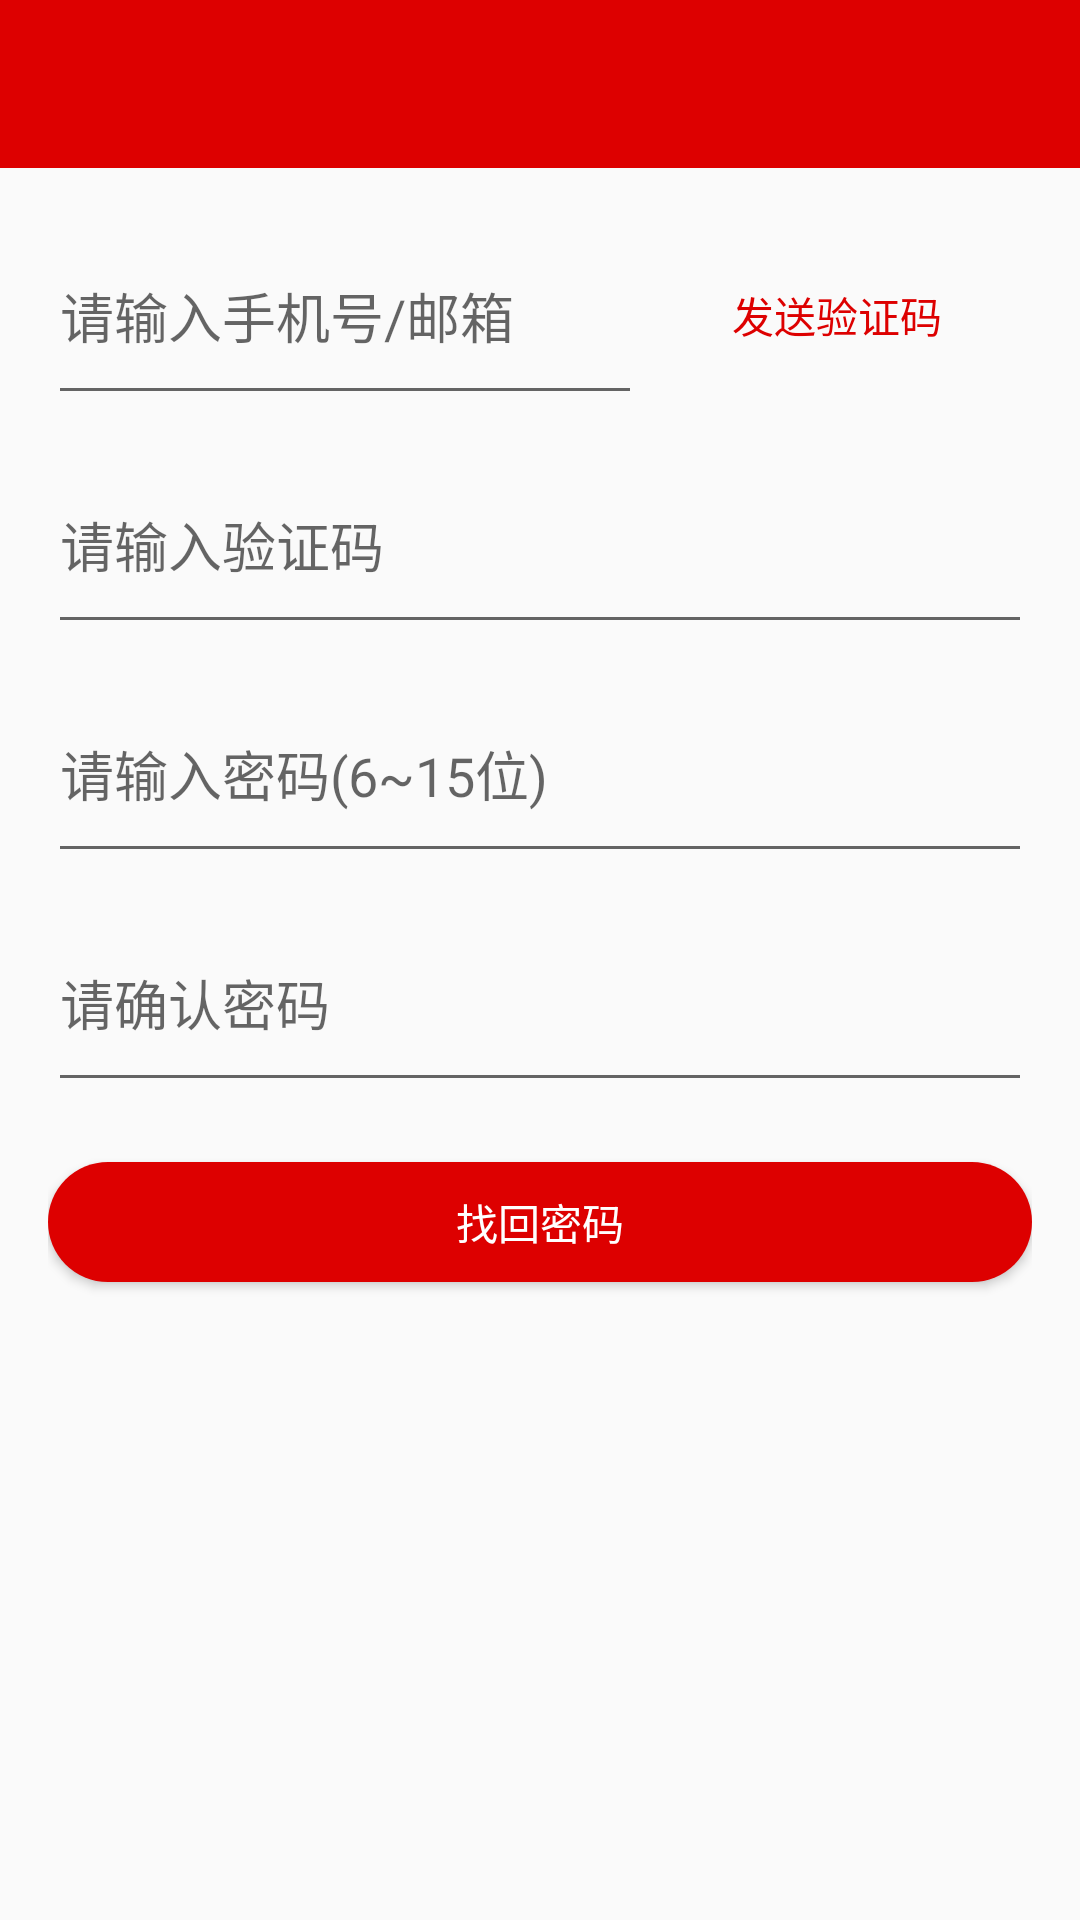

Produce the Android XML layout that renders to this screen, including the resource entries it uses.
<!-- AndroidManifest.xml: application theme AppTheme.NoActionBar -->
<!-- res/layout/activity_forget_password.xml -->
<?xml version="1.0" encoding="utf-8"?>
<androidx.coordinatorlayout.widget.CoordinatorLayout
    xmlns:android="http://schemas.android.com/apk/res/android"
    xmlns:tools="http://schemas.android.com/tools"
    android:layout_width="match_parent"
    android:layout_height="match_parent"
    xmlns:app="http://schemas.android.com/apk/res-auto"
    tools:context=".activity.ForgetPasswordActivity">

    
    <include layout="@layout/tool_bar" />

    
    <LinearLayout
        app:layout_behavior="@string/appbar_scrolling_view_behavior"
        android:layout_width="match_parent"
        android:layout_height="match_parent"
        android:padding="@dimen/activity_margin"
        android:orientation="vertical">

        
        <LinearLayout
            android:gravity="center_vertical"
            android:orientation="horizontal"
            android:layout_width="match_parent"
            android:layout_height="wrap_content">

            
            <EditText
                android:id="@+id/et_username"
                android:layout_marginTop="0dp"
                style="@style/EditText"
                android:layout_width="0dp"
                android:layout_weight="1"
                android:hint="@string/enter_username"
                android:inputType="textEmailAddress" />

            
            <Button
                android:id="@+id/bt_send_code"
                style="?android:attr/borderlessButtonStyle"
                android:text="@string/send_code"
                android:background="@color/transparent"
                android:layout_width="@dimen/button_width_large"
                android:layout_height="@dimen/button_height"
                android:textColor="@drawable/selector_button_color_primary_light_grey" />

        </LinearLayout>

        
        <EditText
            android:id="@+id/et_code"
            style="@style/EditText"
            android:hint="@string/enter_code"
            android:inputType="number"
            android:maxLength="4" />

        
        <EditText
            android:id="@+id/et_password"
            style="@style/EditText"
            android:hint="@string/enter_password"
            android:inputType="textPassword"
            android:maxLength="15" />

        
        <EditText
            android:id="@+id/et_confirm_password"
            style="@style/EditText"
            android:hint="@string/enter_confirm_password"
            android:inputType="textPassword"
            android:maxLength="15" />

        
        <Button
            android:id="@+id/bt_forget_password"
            android:layout_width="match_parent"
            android:layout_height="@dimen/button_height"
            android:layout_marginTop="@dimen/padding_large"
            android:background="@drawable/selector_color_primary"
            android:textColor="@drawable/selector_text_color_primary_reverse"
            android:text="@string/activity_forget_password" />
    </LinearLayout>

</androidx.coordinatorlayout.widget.CoordinatorLayout>
<!-- res/layout/tool_bar.xml (included above) -->
<?xml version="1.0" encoding="utf-8"?>
<com.google.android.material.appbar.AppBarLayout
    xmlns:android="http://schemas.android.com/apk/res/android"
    xmlns:app="http://schemas.android.com/apk/res-auto"
    android:theme="@style/AppTheme.AppBarOverlay"
    android:layout_width="match_parent"
    android:layout_height="wrap_content"
    android:elevation="0dp">

    <androidx.appcompat.widget.Toolbar
        android:id="@+id/toolbar"
        android:layout_width="match_parent"
        android:layout_height="?attr/actionBarSize"
        android:background="?attr/colorPrimary"
        app:popupTheme="@style/AppTheme.PopupOverlay" />

</com.google.android.material.appbar.AppBarLayout>
<!-- resources referenced by this layout -->
<resources>
  <dimen name="activity_margin">16dp</dimen>
  <dimen name="button_height">40dp</dimen>
  <dimen name="button_width_large">130dp</dimen>
  <dimen name="padding_large">20dp</dimen>
  <!-- drawable selector_button_color_primary_light_grey (drawable) -->
  <?xml version="1.0" encoding="utf-8"?>
  <selector xmlns:android="http://schemas.android.com/apk/res/android">
      
      <item android:state_enabled="false" android:color="@color/light_grey"/>
      
      <item android:color="@color/colorPrimary"/>
  </selector>
  <!-- drawable selector_color_primary (drawable) -->
  <?xml version="1.0" encoding="utf-8"?>
  <selector xmlns:android="http://schemas.android.com/apk/res/android">
      
      <item android:state_pressed="true"
          android:drawable="@drawable/shape_border_color_primary"/>
      
      <item android:drawable="@drawable/shape_color_primary"/>
  </selector>
  <!-- drawable selector_text_color_primary_reverse (drawable) -->
  <?xml version="1.0" encoding="utf-8"?>
  <selector xmlns:android="http://schemas.android.com/apk/res/android">
      
      <item android:state_pressed="true" android:color="@color/colorPrimary"/>
  
      
      <item android:color="@color/white"/>
  </selector>
  <string name="activity_forget_password">找回密码</string>
  <string name="enter_code">请输入验证码</string>
  <string name="enter_confirm_password">请确认密码</string>
  <string name="enter_password">请输入密码(6~15位)</string>
  <string name="enter_username">请输入手机号/邮箱</string>
  <string name="send_code">发送验证码</string>
  <style name="AppTheme.AppBarOverlay" parent="ThemeOverlay.AppCompat.Dark.ActionBar" />
  <style name="AppTheme.PopupOverlay" parent="ThemeOverlay.AppCompat.Light" />
  <style name="EditText">
          
          <item name="android:drawablePadding">@dimen/padding_middle</item>
          
          <item name="android:drawableLeft">@drawable/ic_phone</item>
  
          <item name="android:paddingTop">@dimen/padding_large</item>
          <item name="android:paddingBottom">@dimen/padding_large</item>
  
          <item name="android:lines">1</item>
  
          <item name="android:layout_marginTop">@dimen/padding_middle</item>
  
          <item name="android:layout_width">match_parent</item>
          <item name="android:layout_height">wrap_content</item>
  
      </style>
  <style name="AppTheme.NoActionBar">
          <item name="windowActionBar">false</item>
          <item name="windowNoTitle">true</item>
      </style>
  <color name="light_grey">#aaaaaa</color>
  <color name="colorPrimary">#dd0000</color>
  <!-- drawable shape_border_color_primary (drawable) -->
  <?xml version="1.0" encoding="utf-8"?>
  <shape xmlns:android="http://schemas.android.com/apk/res/android">
      
      <corners android:radius="@dimen/radius_button"/>
  
      
      <solid android:color="@color/white"/>
  
      
      <stroke
          android:width="@dimen/divider_small"
          android:color="@color/colorPrimary"/>
  </shape>
  <!-- drawable shape_color_primary (drawable) -->
  <?xml version="1.0" encoding="utf-8"?>
  <shape xmlns:android="http://schemas.android.com/apk/res/android">
      
      <corners android:radius="@dimen/radius_button"/>
      
      <solid android:color="@color/colorPrimary"/>
  </shape>
  <color name="white">@android:color/white</color>
  <dimen name="padding_middle">10dp</dimen>
  <dimen name="radius_button">20dp</dimen>
  <dimen name="divider_small">1dp</dimen>
</resources>
